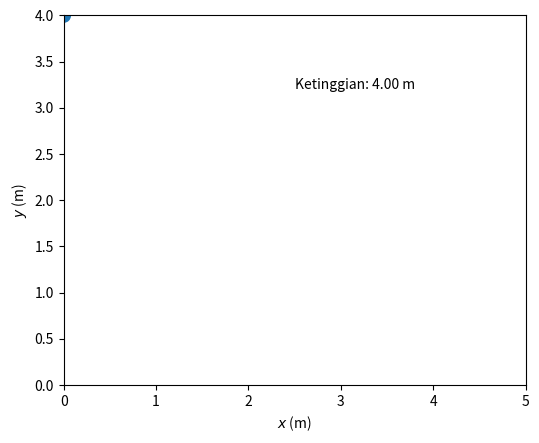

Write the Python code that produced this figure.

# Animasi gerak jatuh bebas dengan pantulan tanah
# Dibuat oleh: Yoyok Adisetio Laksono
# Departemen Fisika, FMIPA, Universitas Negeri Malang
# 2025
# Program ini adalah materi di kuliah Fisika Komputasi Lanjut

import matplotlib.pyplot as plt
import matplotlib.animation as animation
#from tqdm import tqdm

#######################################################################################################
# Definisi fungsi

# Generator posisi bola dari waktu ke waktu
def get_pos(t=0):           # Fungsi generator dengan t adalah waktu awal = 0
    x, y, vx, vy = x0, y0, vx0, vy0
    while x < XMAX:
        t += dt             # waktu t bertambah tiap langkah dt
        x += vx0 * dt       # menambah jarak gerak horizontal konstan
        y += vy * dt        # menambah jarak gerak vertikal
        vy -= g * dt        # kecepatan vertikal akibat percepatan gravitasi
        if y < R:           # jika menyentuh tanah
            y = R           # set y setinggi R agar bola tidak nampak tenggelam
            vy = -vy * cor  # pantulan dengan mengubah polaritas dan dikurangi akibat energi hilang
        yield x, y          # hasilkan posisi sekarang sebagai tuple (x,y) untuk animasi selanjutnya

# Inisialisasi tampilan awal animasi
def init():
    ax.set_xlim(0, XMAX)          # mengatur batas aksis x
    ax.set_ylim(0, y0)            # mengatur batas aksis y
    ax.set_xlabel("$x$ (m)")      # teks keterangan aksis x, $x$ untuk kode latex, x tampil italic 
    ax.set_ylabel("$y$ (m)")      # teks keterangan aksis x
    line.set_data(xdata, ydata)   # buat garis dari xdata, ydata
    ball.set_center((x0, y0))     # pengaturan lokasi tengan bola sebagai koordinat acuan bola
    height_text.set_text(f"Ketinggian: {y0:.2f} m")  # menulis variabel y0 ke obyek height_text  
    return line, ball, height_text  # mengirim hasil pengubahan ke pemanggil fungsi init

# Fungsi untuk memperbarui animasi setiap frame
def animate(pos):
    x, y = pos                    # ambil x dan y dari parameter pos
    xdata.append(x)               # tambahkan x ke xdata
    ydata.append(y)               # tambahkan y ke ydata
    line.set_data(xdata, ydata)   # masukkan ke line
    ball.set_center((x, y))       # letakkan bola di posisi x, y
    height_text.set_text(f"Ketinggian: {y:.2f} m")
    return line, ball, height_text

#######################################################################################################
# Parameter fisika dan simulasi
g = 9.81        # Percepatan gravitasi (m/s^2)
XMAX = 5       # Batas horizontal lintasan bola
cor = 0.65      # Koefisien restitusi (pantulan)
dt = 0.005      # Langkah waktu untuk animasi

# Posisi dan kecepatan awal
x0, y0    = 0, 4
vx0, vy0  = 1, 0
R         = 0.08  # Jari-jari bola

#######################################################################################################
# Atur figure dan objek visual
fig, ax = plt.subplots()         # fig adalah gambar keseluruhan, ax adalah gambar grafik di dalamnya
ax.set_aspect("equal")           # Mengatur ukuran sumbu x dan y sama
(line,) = ax.plot([], [], lw=2)  # garis lintasan dengan data x dan y kosong
ball = plt.Circle((x0, y0), R)   # bola dengan radius R ==> belum ada di axes, masih definisi
ax.add_patch(ball)               # tambahkan bola ke axes
xdata, ydata = [], []            # data lintasan masih kosong
# teks ketinggian, f di depan string adalah f-string dimana string bisa menampilkan nilai variabel 
# dengan menulis {variabel}
height_text = ax.text(XMAX * 0.5, y0 * 0.8, f"Ketinggian: {y0:.2f} m") 

#######################################################################################################
# Jalankan animasi
interval = 2000 * dt
ani = animation.FuncAnimation(
                fig=fig,            # obyek gambar yang akan dianimasikan
                func=animate,       # fungsi animasi
                frames=get_pos,     # penghitungan 
                blit=True,
                interval=interval,
                repeat=False,
                init_func=init,
                cache_frame_data=False
                )
plt.show()